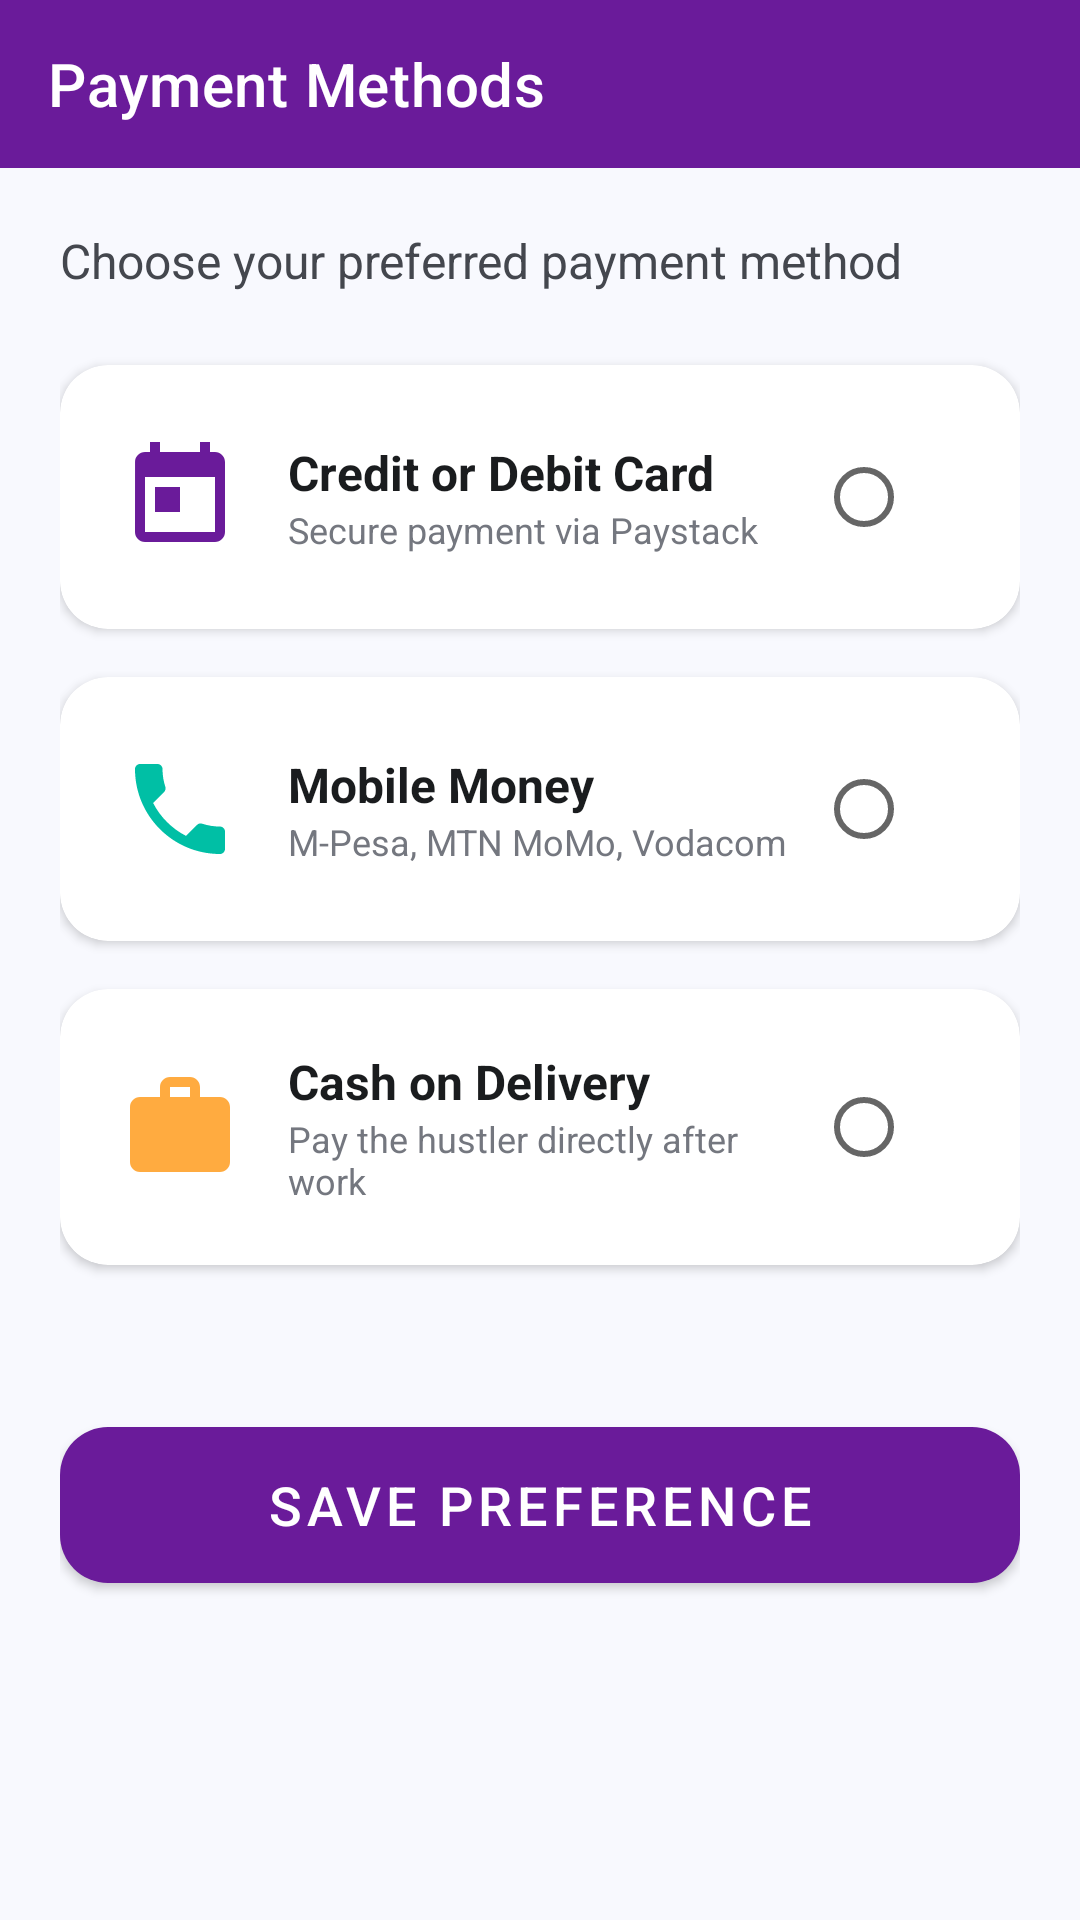

This screen was rendered from an Android layout file. Write that file and the resources it references.
<!-- AndroidManifest.xml: application theme Theme.HustleFix -->
<!-- res/layout/activity_payment_methods.xml -->
<?xml version="1.0" encoding="utf-8"?>
<LinearLayout xmlns:android="http://schemas.android.com/apk/res/android"
    xmlns:app="http://schemas.android.com/apk/res-auto"
    android:layout_width="match_parent"
    android:layout_height="match_parent"
    android:orientation="vertical"
    android:background="@color/ui_background">

    <com.google.android.material.appbar.MaterialToolbar
        android:id="@+id/toolbar"
        android:layout_width="match_parent"
        android:layout_height="?attr/actionBarSize"
        android:background="@color/brand_primary"
        app:title="Payment Methods"
        app:titleTextColor="@color/white"
        app:navigationIcon="@drawable/ic_back"
        app:navigationIconTint="@color/white" />

    <ScrollView
        android:layout_width="match_parent"
        android:layout_height="match_parent"
        android:fillViewport="true">

        <LinearLayout
            android:layout_width="match_parent"
            android:layout_height="wrap_content"
            android:orientation="vertical"
            android:padding="20dp">

            <TextView
                android:layout_width="wrap_content"
                android:layout_height="wrap_content"
                android:text="Choose your preferred payment method"
                android:textSize="16sp"
                android:textColor="@color/text_medium_emphasis"
                android:layout_marginBottom="24dp" />

            
            <com.google.android.material.card.MaterialCardView
                android:id="@+id/cardPaymentMethod"
                android:layout_width="match_parent"
                android:layout_height="wrap_content"
                android:layout_marginBottom="16dp"
                app:cardCornerRadius="16dp"
                app:cardElevation="2dp"
                android:clickable="true"
                android:focusable="true">

                <LinearLayout
                    android:layout_width="match_parent"
                    android:layout_height="wrap_content"
                    android:orientation="horizontal"
                    android:padding="20dp"
                    android:gravity="center_vertical">

                    <ImageView
                        android:layout_width="40dp"
                        android:layout_height="40dp"
                        android:src="@drawable/ic_currency"
                        app:tint="@color/brand_primary" />

                    <LinearLayout
                        android:layout_width="0dp"
                        android:layout_height="wrap_content"
                        android:layout_weight="1"
                        android:layout_marginStart="16dp"
                        android:orientation="vertical">

                        <TextView
                            android:layout_width="wrap_content"
                            android:layout_height="wrap_content"
                            android:text="Credit or Debit Card"
                            android:textSize="16sp"
                            android:textStyle="bold"
                            android:textColor="@color/text_high_emphasis" />

                        <TextView
                            android:layout_width="wrap_content"
                            android:layout_height="wrap_content"
                            android:text="Secure payment via Paystack"
                            android:textSize="12sp"
                            android:textColor="@color/text_low_emphasis" />
                    </LinearLayout>

                    <RadioButton
                        android:id="@+id/rbCard"
                        android:layout_width="wrap_content"
                        android:layout_height="wrap_content"
                        android:clickable="false" />
                </LinearLayout>
            </com.google.android.material.card.MaterialCardView>

            
            <com.google.android.material.card.MaterialCardView
                android:id="@+id/cardMobileMoney"
                android:layout_width="match_parent"
                android:layout_height="wrap_content"
                android:layout_marginBottom="16dp"
                app:cardCornerRadius="16dp"
                app:cardElevation="2dp"
                android:clickable="true"
                android:focusable="true">

                <LinearLayout
                    android:layout_width="match_parent"
                    android:layout_height="wrap_content"
                    android:orientation="horizontal"
                    android:padding="20dp"
                    android:gravity="center_vertical">

                    <ImageView
                        android:layout_width="40dp"
                        android:layout_height="40dp"
                        android:src="@drawable/ic_phone"
                        app:tint="@color/brand_secondary" />

                    <LinearLayout
                        android:layout_width="0dp"
                        android:layout_height="wrap_content"
                        android:layout_weight="1"
                        android:layout_marginStart="16dp"
                        android:orientation="vertical">

                        <TextView
                            android:layout_width="wrap_content"
                            android:layout_height="wrap_content"
                            android:text="Mobile Money"
                            android:textSize="16sp"
                            android:textStyle="bold"
                            android:textColor="@color/text_high_emphasis" />

                        <TextView
                            android:layout_width="wrap_content"
                            android:layout_height="wrap_content"
                            android:text="M-Pesa, MTN MoMo, Vodacom"
                            android:textSize="12sp"
                            android:textColor="@color/text_low_emphasis" />
                    </LinearLayout>

                    <RadioButton
                        android:id="@+id/rbMobileMoney"
                        android:layout_width="wrap_content"
                        android:layout_height="wrap_content"
                        android:clickable="false" />
                </LinearLayout>
            </com.google.android.material.card.MaterialCardView>

            
            <com.google.android.material.card.MaterialCardView
                android:id="@+id/cardCash"
                android:layout_width="match_parent"
                android:layout_height="wrap_content"
                android:layout_marginBottom="16dp"
                app:cardCornerRadius="16dp"
                app:cardElevation="2dp"
                android:clickable="true"
                android:focusable="true">

                <LinearLayout
                    android:layout_width="match_parent"
                    android:layout_height="wrap_content"
                    android:orientation="horizontal"
                    android:padding="20dp"
                    android:gravity="center_vertical">

                    <ImageView
                        android:layout_width="40dp"
                        android:layout_height="40dp"
                        android:src="@drawable/ic_work"
                        app:tint="@color/brand_accent" />

                    <LinearLayout
                        android:layout_width="0dp"
                        android:layout_height="wrap_content"
                        android:layout_weight="1"
                        android:layout_marginStart="16dp"
                        android:orientation="vertical">

                        <TextView
                            android:layout_width="wrap_content"
                            android:layout_height="wrap_content"
                            android:text="Cash on Delivery"
                            android:textSize="16sp"
                            android:textStyle="bold"
                            android:textColor="@color/text_high_emphasis" />

                        <TextView
                            android:layout_width="wrap_content"
                            android:layout_height="wrap_content"
                            android:text="Pay the hustler directly after work"
                            android:textSize="12sp"
                            android:textColor="@color/text_low_emphasis" />
                    </LinearLayout>

                    <RadioButton
                        android:id="@+id/rbCash"
                        android:layout_width="wrap_content"
                        android:layout_height="wrap_content"
                        android:clickable="false" />
                </LinearLayout>
            </com.google.android.material.card.MaterialCardView>

            <com.google.android.material.button.MaterialButton
                android:id="@+id/btnSavePayment"
                android:layout_width="match_parent"
                android:layout_height="64dp"
                android:layout_marginTop="32dp"
                android:text="SAVE PREFERENCE"
                android:textAllCaps="false"
                android:textSize="18sp"
                app:cornerRadius="16dp"
                app:backgroundTint="@color/brand_primary" />

        </LinearLayout>
    </ScrollView>
</LinearLayout>
<!-- resources referenced by this layout -->
<resources>
  <color name="brand_accent">#FFAB40</color>
  <color name="brand_primary">#6A1B9A</color>
  <color name="brand_secondary">#00BFA5</color>
  <color name="text_high_emphasis">#1A1C1E</color>
  <color name="text_low_emphasis">#74777F</color>
  <color name="text_medium_emphasis">#44474E</color>
  <color name="ui_background">#F8F9FE</color>
  <color name="white">#FFFFFF</color>
  <!-- drawable ic_currency (drawable) -->
  <vector xmlns:android="http://schemas.android.com/apk/res/android"
      android:width="24dp"
      android:height="24dp"
      android:viewportWidth="24"
      android:viewportHeight="24"
      android:tint="#667eea">
      <path
          android:fillColor="#FF000000"
          android:pathData="M19,3h-1V1h-2v2H8V1H6v2H5c-1.11,0 -1.99,0.9 -1.99,2L3,19c0,1.1 0.89,2 2,2h14c1.1,0 2,-0.9 2,-2V5c0,-1.1 -0.9,-2 -2,-2zM19,19H5V8h14v11zM7,10h5v5H7z"/>
  </vector>
  <!-- drawable ic_phone (drawable) -->
  <vector xmlns:android="http://schemas.android.com/apk/res/android"
      android:width="24dp"
      android:height="24dp"
      android:viewportWidth="24"
      android:viewportHeight="24"
      android:tint="#667eea">
      <path
          android:fillColor="#FF000000"
          android:pathData="M6.62,10.79c1.44,2.83 3.76,5.14 6.59,6.59l2.2,-2.2c0.27,-0.27 0.67,-0.36 1.02,-0.24 1.12,0.37 2.33,0.57 3.57,0.57 0.55,0 1,0.45 1,1V20c0,0.55 -0.45,1 -1,1 -9.39,0 -17,-7.61 -17,-17 0,-0.55 0.45,-1 1,-1h3.5c0.55,0 1,0.45 1,1 0,1.25 0.2,2.45 0.57,3.57 0.11,0.35 0.02,0.74 -0.24,1.02l-2.2,2.2z"/>
  </vector>
  <!-- drawable ic_work (drawable) -->
  <vector xmlns:android="http://schemas.android.com/apk/res/android"
      android:width="24dp"
      android:height="24dp"
      android:viewportWidth="24"
      android:viewportHeight="24"
      android:tint="#667eea">
      <path
          android:fillColor="#FF000000"
          android:pathData="M20,6h-4V4c0,-1.11 -0.89,-2 -2,-2h-4c-1.11,0 -2,0.89 -2,2v2H4c-1.11,0 -2,0.89 -2,2v11c0,1.11 0.89,2 2,2h16c1.11,0 2,-0.89 2,-2V8c0,-1.11 -0.89,-2 -2,-2zM10,4h4v2h-4V4z"/>
  </vector>
  <style name="Theme.HustleFix" parent="Theme.MaterialComponents.DayNight.NoActionBar">
          <item name="colorPrimary">@color/colorPrimary</item>
          <item name="colorPrimaryVariant">@color/colorPrimaryDark</item>
          <item name="colorOnPrimary">@color/white</item>
          <item name="colorSecondary">@color/colorAccent</item>
          <item name="colorSecondaryVariant">@color/teal_700</item>
          <item name="colorOnSecondary">@color/black</item>
          <item name="android:statusBarColor">?attr/colorPrimaryVariant</item>
      </style>
  <color name="colorPrimary">#6A1B9A</color>
  <color name="colorPrimaryDark">#4A148C</color>
  <color name="colorAccent">#00BFA5</color>
  <color name="teal_700">#018786</color>
  <color name="black">#000000</color>
</resources>
